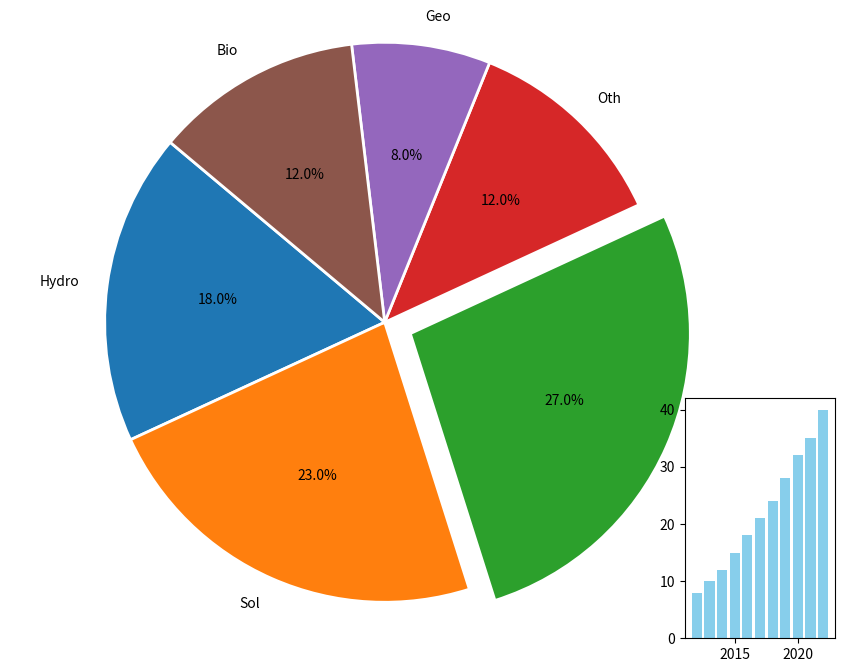

This figure's Python source:
import matplotlib.pyplot as plt
import numpy as np

# Altered Data for renewable energy sources in 2022
energy_sources = ['Hydro', 'Sol', 'Wnd', 'Oth', 'Geo', 'Bio']
percentages = [18, 23, 27, 12, 8, 12]

# Colors for each energy source remain unchanged
colors = ['#1f77b4', '#ff7f0e', '#2ca02c', '#d62728', '#9467bd', '#8c564b']

# Emphasize 'Wind' sector as before (now in a new position)
explode = (0, 0, 0.1, 0, 0, 0)

fig, ax = plt.subplots(figsize=(10, 8))

# Pie chart
ax.pie(
    percentages,
    labels=energy_sources,
    autopct='%1.1f%%',
    startangle=140,
    colors=colors,
    explode=explode,
    wedgeprops={'edgecolor': 'white', 'linewidth': 2}
)

ax.axis('equal')

# Inset bar chart for energy growth remains unchanged
years = np.arange(2012, 2023)
growth = [8, 10, 12, 15, 18, 21, 24, 28, 32, 35, 40]

ax_inset = fig.add_axes([0.8, 0.1, 0.15, 0.3])
ax_inset.bar(years, growth, color='skyblue')

plt.show()
